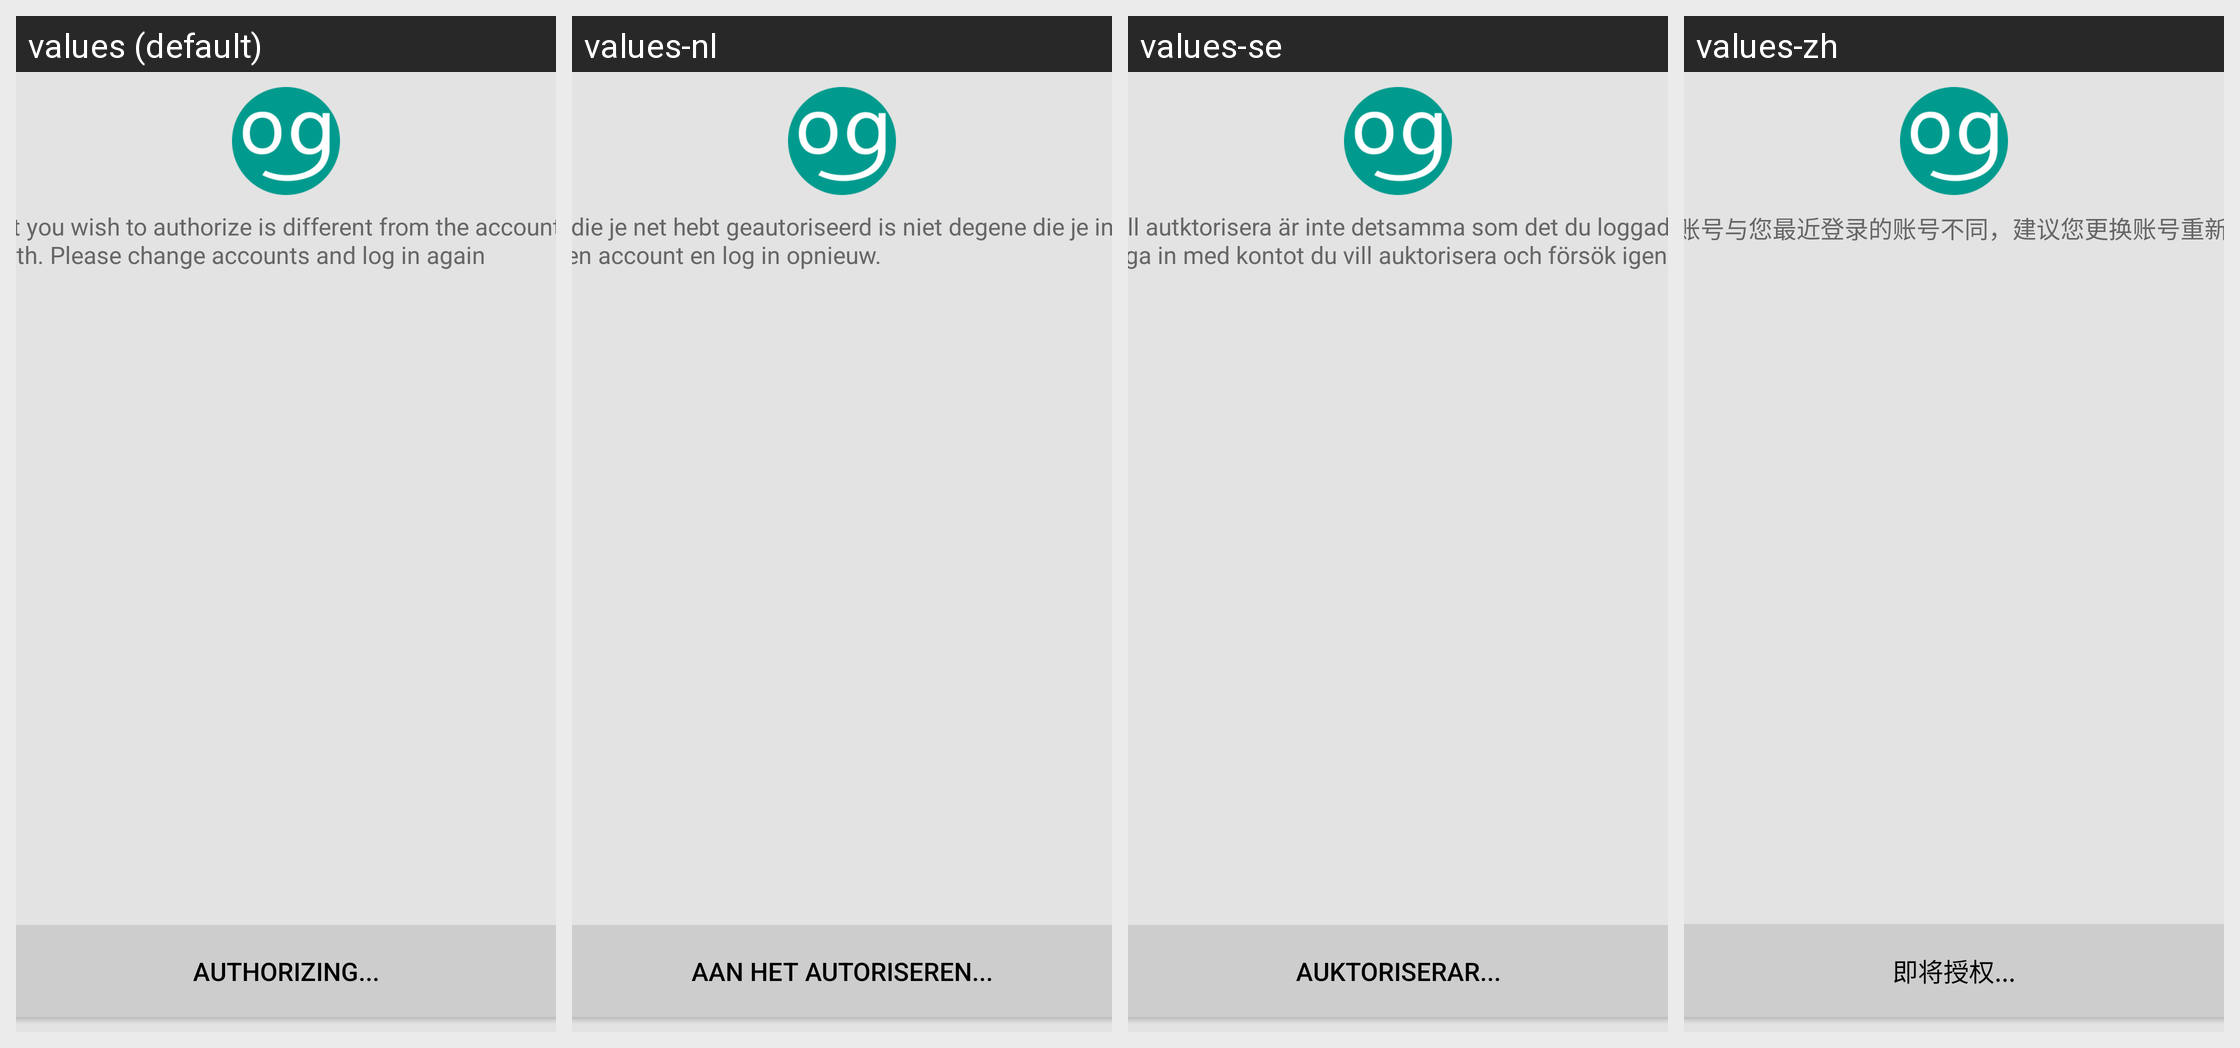

This grid shows one Android layout under several languages. Give, for every string resource on the screen, its name, the default text and each shown locale's text.
Android screen res/layout/oasisgames_sdk_login_accredit_notice.xml rendered under 4 locales, left to right: values (default), values-nl, values-se, values-zh. Device: Nexus 5 (rendered at 1080×1920; each locale shown at half size, 540×960, under a caption strip naming it); theme Theme.MaterialComponents.DayNight.NoActionBar.
Other locales in the repository, not shown: values-de, values-el, values-es, values-fr, values-it, values-ko, values-pl, values-pt, values-ru, values-tr.
Strings drawn on this screen, with the default value and each locale's value (text and hints the layout hard-codes, and strings that could not be matched under every locale, appear in the picture but are not listed):

oasisgames_sdk_login_accredited_notice
  values: The account you wish to authorize is different from the account you last logged in with. Please change accounts and log in again
  values-nl: De account die je net hebt geautoriseerd is niet degene die je inlogt. Verwissel een account en log in opnieuw.
  values-se: Kontot du vill autktorisera är inte detsamma som det du loggade in med senast. Logga in med kontot du vill auktorisera och försök igen
  values-zh: 您所授权的账号与您最近登录的账号不同，建议您更换账号重新登录游戏

oasisgames_sdk_login_accredit_notice_1
  values: Authorizing...
  values-nl: Aan het autoriseren...
  values-se: Auktoriserar...
  values-zh: 即将授权...
